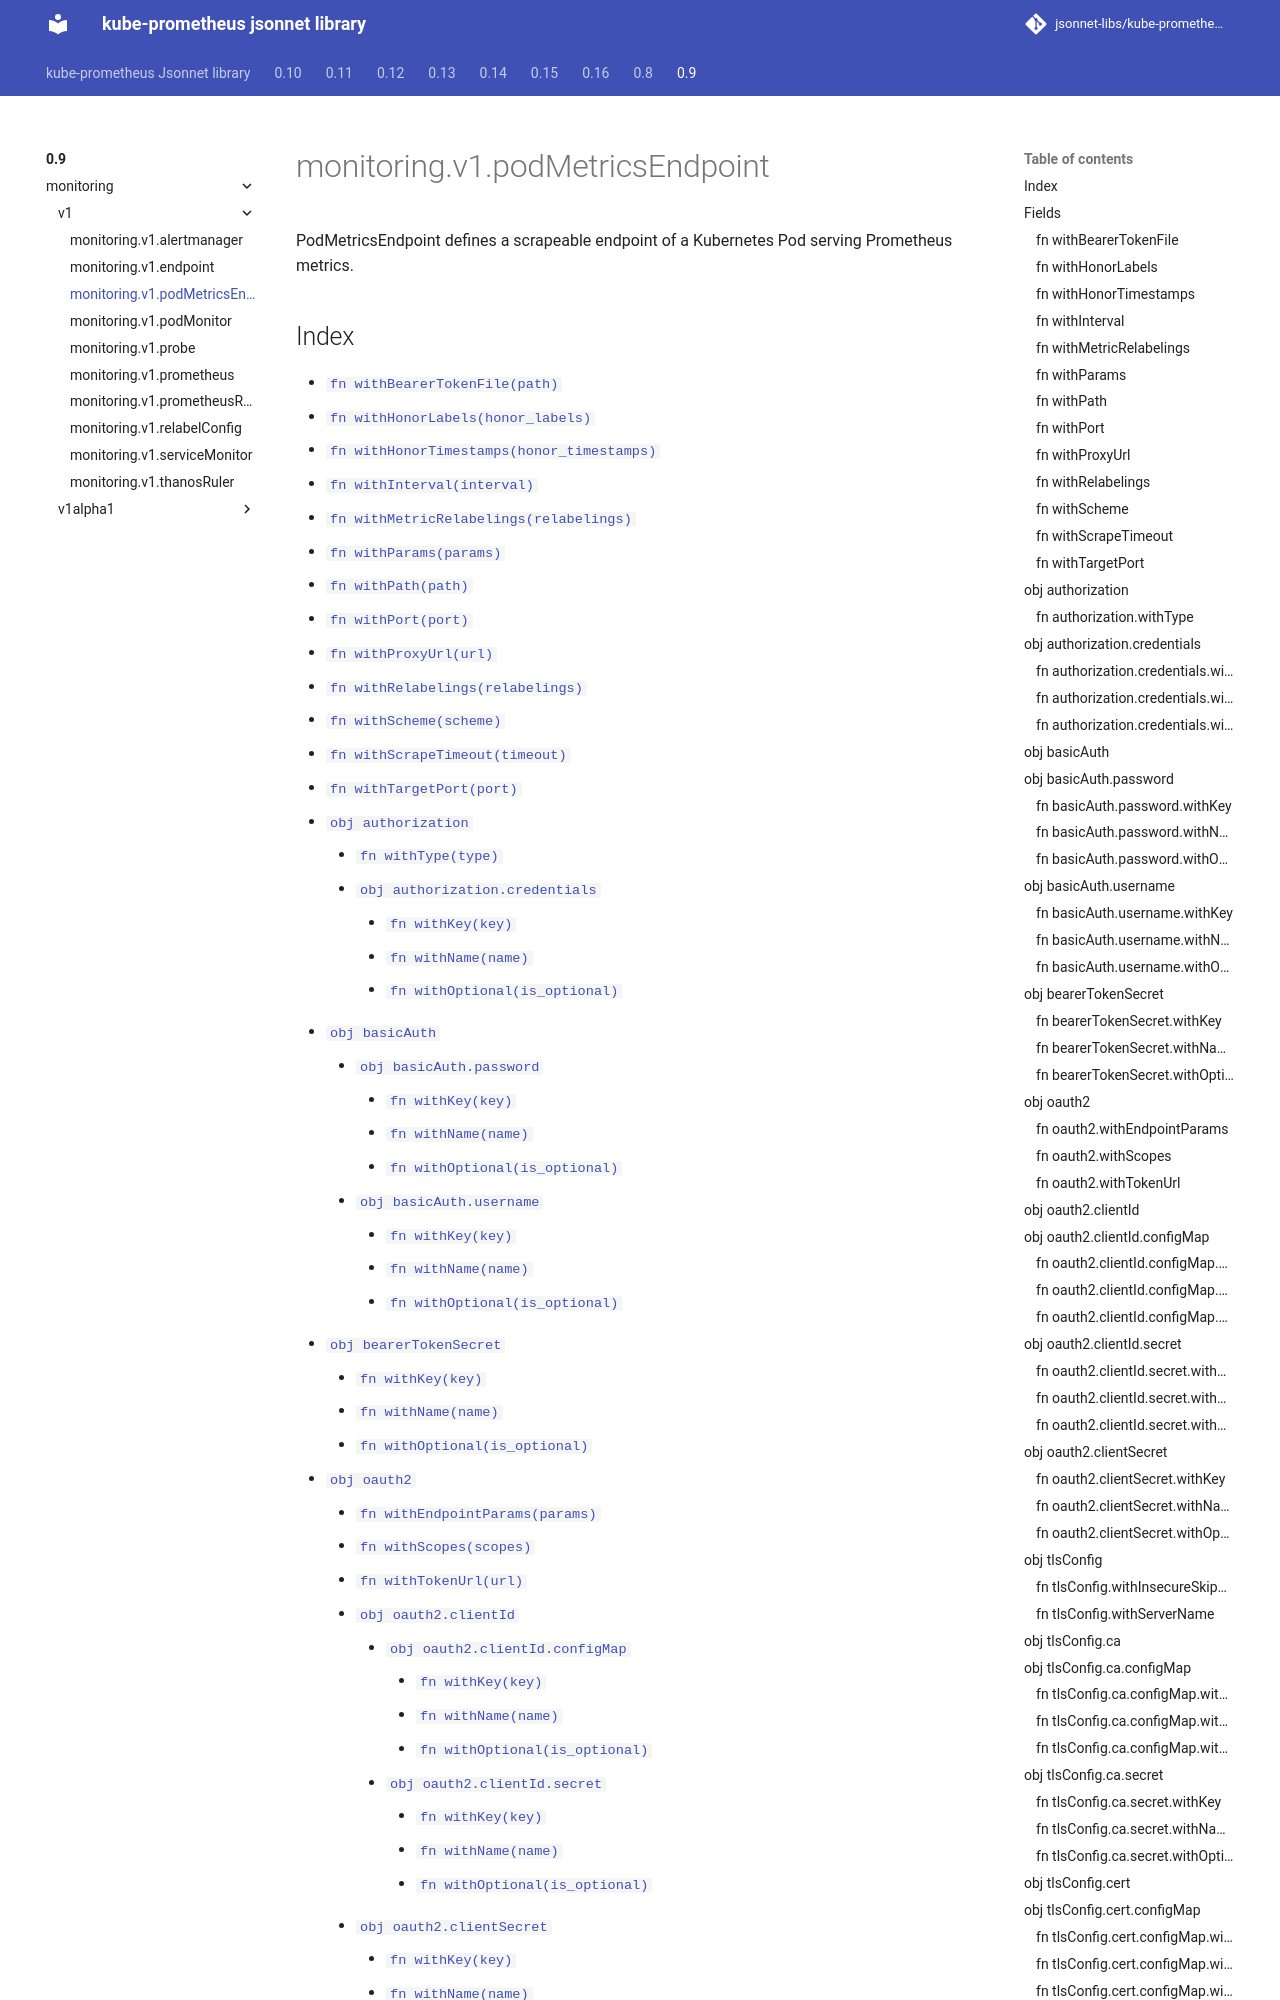

repository: jsonnet-libs/kube-prometheus-libsonnet · page: 0.9/monitoring/v1/podMetricsEndpoint/index.html · generator: mkdocs

---
permalink: /0.9/monitoring/v1/podMetricsEndpoint/
---

# monitoring.v1.podMetricsEndpoint

PodMetricsEndpoint defines a scrapeable endpoint of a Kubernetes Pod serving Prometheus metrics.

## Index
